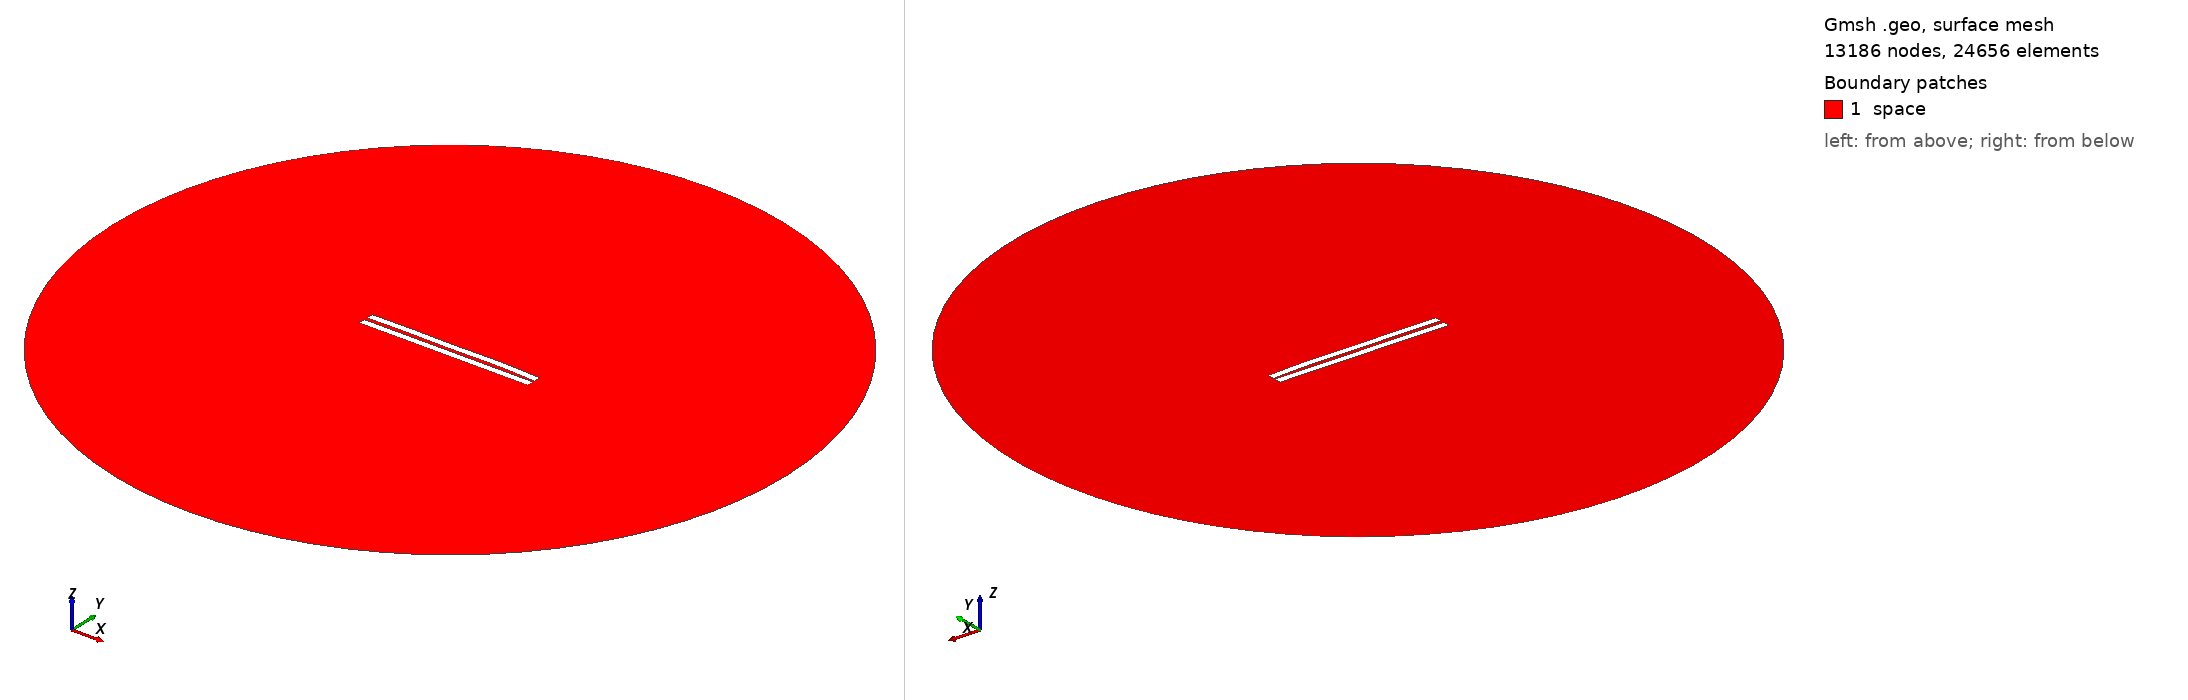

Gmsh geometry script, surface-meshed: 13186 nodes, 24656 surface elements. Boundary patches (legend numbers): 1 space. Left view from above one corner, right view from below the opposite corner. Legend entries are the model's physical surfaces. The drawing asked Gmsh for element sizes between 1% and 20% of the model's largest extent; the script's own settings can give other sizes.

=== 1985.geo (drawn) ===
//---------------------------------------
// Geometry kernel
//---------------------------------------

SetFactory("OpenCASCADE");



//---------------------------------------
// Parameters of the geometry
//---------------------------------------

// Overetch of the upper plate
overetch = 0.0;

// Distance between the plates
distance = 2.25;

// Discretization over the x axis (for the deformation)
nx = 50; 

// Length of the plate
L = 100 - overetch; 

// Number of modes
n = 4; 

// 1st mode coefficient
coeff(1) = -0.15;
beta(1) = 0.596864 * 3.1415926535 / L;

// 2nd mode coefficient
coeff(2) = 0.15;
beta(2) = 1.49418 * 3.1415926535 / L;

// 3rd mode coefficient
coeff(3) = -0.075;
beta(3) = 2.50025 * 3.1415926535 / L;

// 4th mode coefficient
coeff(4) = 0.15;
beta(4) = 3.49999 * 3.1415926535 / L;



//---------------------------------------
// Upper plate (deformed rectangle)
//---------------------------------------

// Coordiantes of the upper plate
xmin = -50;
xmax = 50 - overetch;

// Height of the upper plate
yheight = 4 - 2 * overetch;

// Indexes of the points
UpperID[] = {};
LowerID[] = {};
LeftID[] = {};
RightID[] = {};

// Point index
p = 1;

// Horizontal edges
For i In {1:nx}
    x = xmin + (i-1)*(xmax - xmin)/(nx-1);

    y_bottom = distance / 2 + overetch;
    For j In {1:n}
        C = (Cosh(beta(j)*L) + Cos(beta(j)*L)) / (Sinh(beta(j)*L) + Sin(beta(j)*L));
        y_bottom  = y_bottom + coeff(j) * (Cosh(beta(j)*(x+50)) - Cos(beta(j)*(x+50)) - C * (Sinh(beta(j)*(x+50)) - Sin(beta(j)*(x+50))));
    EndFor

    y_top = y_bottom + yheight;

    Point(p) = {x, y_top, 0, 1.0};
    UpperID[i] = p;
    p = p + 1;

    Point(p) = {x, y_bottom, 0, 1.0};
    LowerID[i] = p;
    p = p + 1;
EndFor

// Create point lists
UpperPts[] = {}; LowerPts[] = {};
For i In {1:nx}
  UpperPts[] += {UpperID[i]};
  LowerPts[] += {LowerID[i]};
EndFor

// Build splines
Spline(1) = {UpperPts[]};
Spline(2) = {LowerPts[]};
Line(3) = {LowerPts[nx-1], UpperPts[nx-1]};
Line(4) = {LowerPts[0], UpperPts[0]};

// Build the plane surface
Curve Loop(1) = {2, 3, -1, -4};
Plane Surface(1) = {1};



//---------------------------------------
// Lower plate (rectangle)
//---------------------------------------

// Vertices
Point(1001) = {-50, -1, 0, 1.0};
Point(1002) = { 50, -1, 0, 1.0};
Point(1003) = { 50,  -5, 0, 1.0};
Point(1004) = {-50,  -5, 0, 1.0};

// Edges
Line(5) = {1001, 1002};
Line(6) = {1002, 1003};
Line(7) = {1003, 1004};
Line(8) = {1004, 1001};

// Plane surface
Line Loop(2) = {5, 6, 7, 8};
Plane Surface(2) = {2}; 



//---------------------------------------
// Outer (fictious) boundary
//---------------------------------------

// Points
Point(1005) = {0, 0, 0};       // Center
Point(1006) = {200, 0, 0};     // Start point
Point(1007) = {0, 200, 0};     // 90 degrees
Point(1008) = {-200, 0, 0};    // 180 degrees
Point(1009) = {0, -200, 0};    // 270 degrees

// Circle arcs (each needs start, center, end)
Circle(9) = {1006, 1005, 1007};
Circle(10) = {1007, 1005, 1008};
Circle(11) = {1008, 1005, 1009};
Circle(12) = {1009, 1005, 1006};

// Plane surface for the entire domain
Curve Loop(3) = {9, 10, 11, 12};
Surface(3) = {3};

// Subtract the plates from the whole domain to obtain the actual domain where we want to solve the equations
BooleanDifference{ Surface{3}; Delete; }{ Surface{1}; Surface{2}; Delete; }




//---------------------------------------
// Transfinite Lines/Curves
//---------------------------------------

// Set the number of points on the boundaries
r = 7;

// Plates
Transfinite Curve {1, 2} = 50*r Using Progression 1;
Transfinite Curve {3, 4} = 2*r Using Progression 1;
Transfinite Line {5, 7} = 50*r Using Progression 1;
Transfinite Line {6, 8} = 2*r Using Progression 1;

// Outer boundary
Transfinite Line {9, 10, 11, 12} = 20 Using Progression 1;



//---------------------------------------
// Physical groups
//---------------------------------------                

// Physical curves (boundaries)
Physical Line("force_segment", 10) = {2};
Physical Line("upper_plate", 11) = {1, 3, 4};
Physical Line("lower_plate", 12) = {5, 6, 7, 8};
Physical Line("boundary", 20) = {9, 10, 11, 12};

// Physical Surfaces
Physical Surface("space", 30) = {3};



//---------------------------------------
// 6. Generate the Mesh
//---------------------------------------

// 2D mesh generation
Mesh 2;
